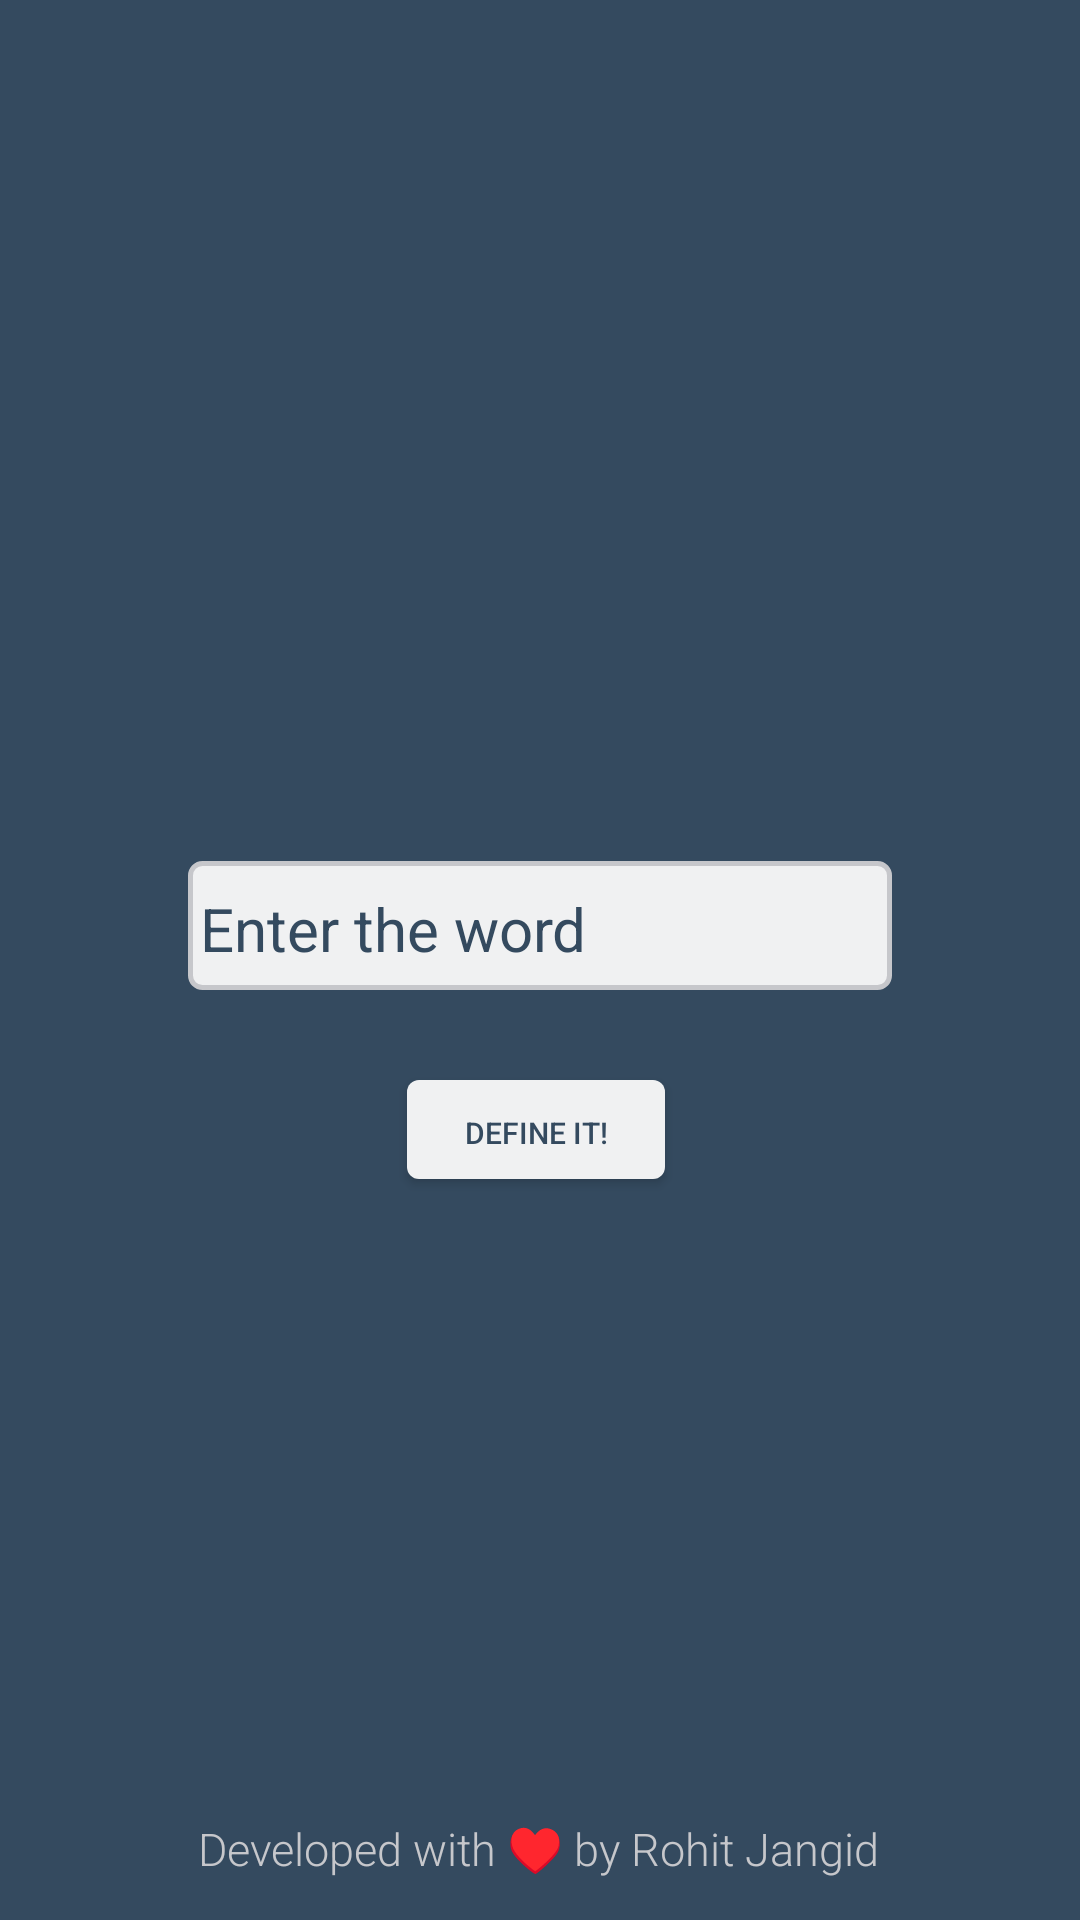

The Android layout XML behind this screen, and the referenced resources:
<!-- AndroidManifest.xml: application theme AppTheme -->
<!-- res/layout/activity_main.xml -->
<?xml version="1.0" encoding="utf-8"?>
<androidx.constraintlayout.widget.ConstraintLayout xmlns:android="http://schemas.android.com/apk/res/android"
    xmlns:app="http://schemas.android.com/apk/res-auto"
    xmlns:tools="http://schemas.android.com/tools"
    android:layout_width="match_parent"
    android:layout_height="match_parent"
    android:background="#344A5F"
    tools:context=".MainActivity">


    <EditText
        android:id="@+id/isWord"
        android:layout_width="wrap_content"
        android:layout_height="45dp"
        android:layout_margin="5dp"
        android:background="@drawable/edit_text_bg"
        android:gravity="center_vertical"
        android:ems="10"
        android:hint="Enter the word"
        android:maxLines="1"
        android:padding="5dp"
        android:singleLine="true"
        android:textColor="#344A5F"
        android:textColorHint="#344A5F"
        android:textSize="20dp"
        app:layout_constraintBottom_toBottomOf="parent"
        app:layout_constraintEnd_toEndOf="parent"
        app:layout_constraintStart_toStartOf="parent"
        app:layout_constraintTop_toTopOf="parent"
        app:layout_constraintVertical_bias="0.482" />

    <Button
        android:id="@+id/defineit"
        android:layout_width="wrap_content"
        android:layout_height="35dp"
        android:layout_marginTop="5dp"
        android:background="@drawable/button_file"
        android:text="Define It!"
        android:textSize="10dp"
        android:textColor="#344A5F"
        app:layout_constraintBottom_toBottomOf="parent"
        app:layout_constraintEnd_toEndOf="@+id/isWord"
        app:layout_constraintHorizontal_bias="0.491"
        app:layout_constraintStart_toStartOf="@+id/isWord"
        app:layout_constraintTop_toBottomOf="@+id/isWord"
        app:layout_constraintVertical_bias="0.086" />

    <TextView
        android:id="@+id/textView"
        android:layout_width="wrap_content"
        android:layout_height="wrap_content"
        android:fontFamily="sans-serif-light"
        android:text="Developed with ♥ by Rohit Jangid"
        android:textColor="#C6C7CB"
        android:textSize="15dp"
        app:layout_constraintBottom_toBottomOf="parent"
        app:layout_constraintEnd_toEndOf="parent"
        app:layout_constraintHorizontal_bias="0.497"
        app:layout_constraintStart_toStartOf="parent"
        app:layout_constraintTop_toBottomOf="@+id/defineit"
        app:layout_constraintVertical_bias="0.939" />
</androidx.constraintlayout.widget.ConstraintLayout>
<!-- resources referenced by this layout -->
<resources>
  <!-- drawable button_file (drawable) -->
  <?xml version="1.0" encoding="utf-8"?>
  <layer-list xmlns:android="http://schemas.android.com/apk/res/android">
  
      <item
          android:bottom="2dp"
          android:left="1dp"
          android:right="1dp">
          <shape android:shape="rectangle">
              <corners android:radius="4dp" />
              <solid android:color="#F0F1F2" />
  
  
          </shape>
  
      </item>
  
  </layer-list>
  <!-- drawable edit_text_bg (drawable-v24) -->
  <?xml version="1.0" encoding="utf-8"?>
  <layer-list xmlns:android="http://schemas.android.com/apk/res/android">
  
      <item
          android:bottom="2dp"
          android:left="1dp"
          android:right="1dp">
          <shape android:shape="rectangle">
              <corners android:radius="4dp" />
              <solid android:color="#F0F1F2" />
              <stroke
                  android:width="1.5dp"
                  android:color="#C6C7CB" />
  
          </shape>
  
      </item>
  
  </layer-list>
  <style name="AppTheme" parent="Theme.AppCompat.Light.NoActionBar">
          
          <item name="colorPrimary">#344A5F</item>
          <item name="colorPrimaryDark">#344A5F</item>
          <item name="colorAccent">@color/colorAccent</item>
      </style>
  <!-- not gathered from this repository: default colours our renderer supplied (Android Studio template values) -->
  <color name="colorAccent">#FF03DAC5</color>
</resources>
